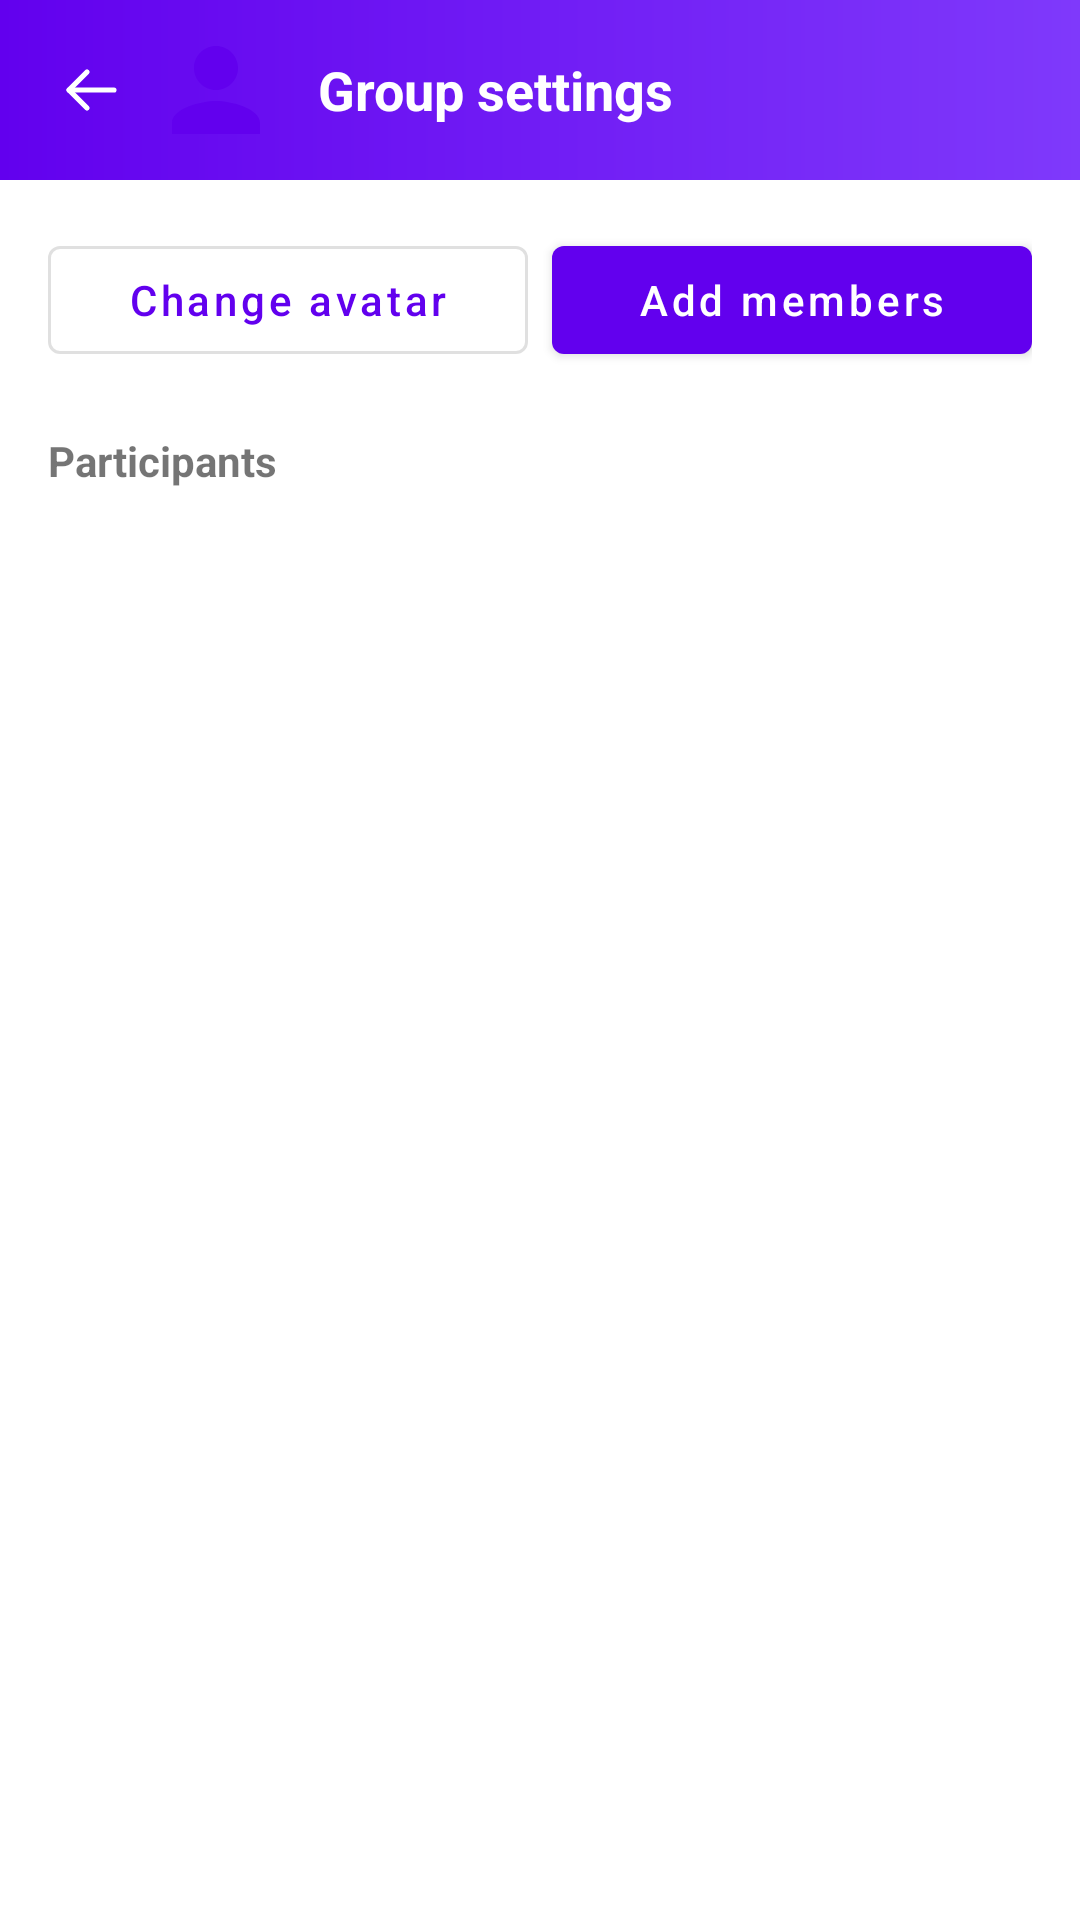

Layout XML and referenced resources for this Android screen:
<!-- AndroidManifest.xml: application theme Theme.Muzea -->
<!-- res/layout/fragment_group_settings.xml -->
<?xml version="1.0" encoding="utf-8"?>
<LinearLayout xmlns:android="http://schemas.android.com/apk/res/android"
    android:layout_width="match_parent"
    android:layout_height="match_parent"
    android:background="@color/surface"
    android:orientation="vertical">

    <LinearLayout
        android:layout_width="match_parent"
        android:layout_height="wrap_content"
        android:background="@drawable/bg_toolbar_gradient"
        android:gravity="center_vertical"
        android:orientation="horizontal"
        android:paddingStart="8dp"
        android:paddingEnd="8dp">

        <ImageButton
            android:id="@+id/btnBack"
            android:layout_width="40dp"
            android:layout_height="40dp"
            android:layout_marginStart="2dp"
            android:background="?attr/selectableItemBackgroundBorderless"
            android:contentDescription="@string/action_back"
            android:src="@drawable/ic_arrow_back_thin"
            android:tint="@android:color/white" />

        <ImageView
            android:id="@+id/ivHeaderAvatar"
            android:layout_width="44dp"
            android:layout_height="44dp"
            android:layout_marginVertical="8dp"
            android:background="?attr/selectableItemBackgroundBorderless"
            android:clickable="true"
            android:contentDescription="@string/avatar_description"
            android:focusable="true"
            android:src="@drawable/ic_default_avatar" />

        <TextView
            android:id="@+id/tvTitle"
            android:layout_width="0dp"
            android:layout_height="wrap_content"
            android:layout_marginStart="12dp"
            android:layout_weight="1"
            android:ellipsize="end"
            android:maxLines="1"
            android:text="@string/group_settings_title"
            android:textColor="@android:color/white"
            android:textSize="18sp"
            android:textStyle="bold" />

    </LinearLayout>

    <LinearLayout
        android:layout_width="match_parent"
        android:layout_height="wrap_content"
        android:orientation="horizontal"
        android:padding="16dp">

        <Button
            android:id="@+id/btnChangeAvatar"
            style="@style/Widget.MaterialComponents.Button.OutlinedButton"
            android:layout_width="0dp"
            android:layout_height="48dp"
            android:layout_weight="1"
            android:text="@string/group_change_avatar"
            android:textAllCaps="false" />

        <Button
            android:id="@+id/btnAddMembers"
            android:layout_width="0dp"
            android:layout_height="48dp"
            android:layout_marginStart="8dp"
            android:layout_weight="1"
            android:text="@string/group_add_members"
            android:textAllCaps="false" />

    </LinearLayout>

    <TextView
        android:layout_width="match_parent"
        android:layout_height="wrap_content"
        android:paddingStart="16dp"
        android:paddingTop="4dp"
        android:paddingEnd="16dp"
        android:paddingBottom="8dp"
        android:text="@string/group_participants"
        android:textSize="14sp"
        android:textStyle="bold" />

    <FrameLayout
        android:layout_width="match_parent"
        android:layout_height="0dp"
        android:layout_weight="1">

        <androidx.recyclerview.widget.RecyclerView
            android:id="@+id/recyclerViewParticipants"
            android:layout_width="match_parent"
            android:layout_height="match_parent" />

        <TextView
            android:id="@+id/tvEmpty"
            android:layout_width="wrap_content"
            android:layout_height="wrap_content"
            android:layout_gravity="center"
            android:text="@string/group_participants_empty"
            android:textSize="16sp"
            android:visibility="gone" />

        <TextView
            android:id="@+id/tvError"
            android:layout_width="wrap_content"
            android:layout_height="wrap_content"
            android:layout_gravity="center"
            android:padding="24dp"
            android:textColor="@color/red"
            android:textSize="14sp"
            android:visibility="gone" />

        <ProgressBar
            android:id="@+id/progressBar"
            android:layout_width="wrap_content"
            android:layout_height="wrap_content"
            android:layout_gravity="center"
            android:visibility="gone" />

    </FrameLayout>

</LinearLayout>
<!-- resources referenced by this layout -->
<resources>
  <color name="red">#FFFF0000</color>
  <color name="surface">#FFFFFFFF</color>
  <!-- drawable bg_toolbar_gradient (drawable) -->
  <?xml version="1.0" encoding="utf-8"?>
  <shape xmlns:android="http://schemas.android.com/apk/res/android"
      android:shape="rectangle">
      <gradient
          android:angle="0"
          android:endColor="@color/toolbar_gradient_end"
          android:startColor="@color/toolbar_gradient_start" />
  </shape>
  <!-- drawable ic_arrow_back_thin (drawable) -->
  <vector xmlns:android="http://schemas.android.com/apk/res/android"
      android:width="24dp"
      android:height="24dp"
      android:viewportWidth="24"
      android:viewportHeight="24">
  
      <path
          android:fillColor="@android:color/transparent"
          android:pathData="M20,12H5"
          android:strokeColor="#FFFFFFFF"
          android:strokeLineCap="round"
          android:strokeWidth="1.7" />
      <path
          android:fillColor="@android:color/transparent"
          android:pathData="M11,6L5,12L11,18"
          android:strokeColor="#FFFFFFFF"
          android:strokeLineCap="round"
          android:strokeLineJoin="round"
          android:strokeWidth="1.7" />
  </vector>
  <!-- drawable ic_default_avatar (drawable) -->
  <vector xmlns:android="http://schemas.android.com/apk/res/android"
      android:width="24dp"
      android:height="24dp"
      android:viewportWidth="24"
      android:viewportHeight="24">
      <path
          android:fillColor="#FF6200EE"
          android:pathData="M12,12c2.21,0 4,-1.79 4,-4s-1.79,-4 -4,-4 -4,1.79 -4,4 1.79,4 4,4zM12,14c-2.67,0 -8,1.34 -8,4v2h16v-2c0,-2.66 -5.33,-4 -8,-4z"/>
  </vector>
  <string name="action_back">Back</string>
  <string name="avatar_description">User avatar</string>
  <string name="group_add_members">Add members</string>
  <string name="group_change_avatar">Change avatar</string>
  <string name="group_participants">Participants</string>
  <string name="group_participants_empty">No participants</string>
  <string name="group_settings_title">Group settings</string>
  <style name="Theme.Muzea" parent="Theme.MaterialComponents.DayNight.NoActionBar">
          <item name="colorPrimary">@color/purple_500</item>
          <item name="colorPrimaryVariant">@color/purple_700</item>
          <item name="colorOnPrimary">@color/white</item>
          <item name="colorSecondary">@color/teal_200</item>
          <item name="colorSecondaryVariant">@color/teal_700</item>
          <item name="colorOnSecondary">@color/black</item>
          <item name="android:statusBarColor">?attr/colorPrimaryVariant</item>
  
          
          <item name="materialButtonStyle">@style/Widget.MaterialComponents.Button</item>
          <item name="materialCardViewStyle">@style/Widget.MaterialComponents.CardView</item>
  
          
          <item name="materialAlertDialogTheme">@style/ThemeOverlay.Muzea.Dialog</item>
      </style>
  <color name="toolbar_gradient_end">#FF7F39FB</color>
  <color name="toolbar_gradient_start">#FF6200EE</color>
  <color name="purple_500">#FF6200EE</color>
  <color name="purple_700">#FF3700B3</color>
  <color name="white">#FFFFFFFF</color>
  <color name="teal_200">#FF03DAC5</color>
  <color name="teal_700">#FF018786</color>
  <color name="black">#FF000000</color>
  <style name="ThemeOverlay.Muzea.Dialog" parent="ThemeOverlay.MaterialComponents.MaterialAlertDialog">
          <item name="shapeAppearanceOverlay">@style/ShapeAppearance.Muzea.Dialog</item>
          <item name="colorPrimary">@color/purple_500</item>
      </style>
  <style name="ShapeAppearance.Muzea.Dialog" parent="">
          <item name="cornerFamily">rounded</item>
          <item name="cornerSize">20dp</item>
      </style>
</resources>
